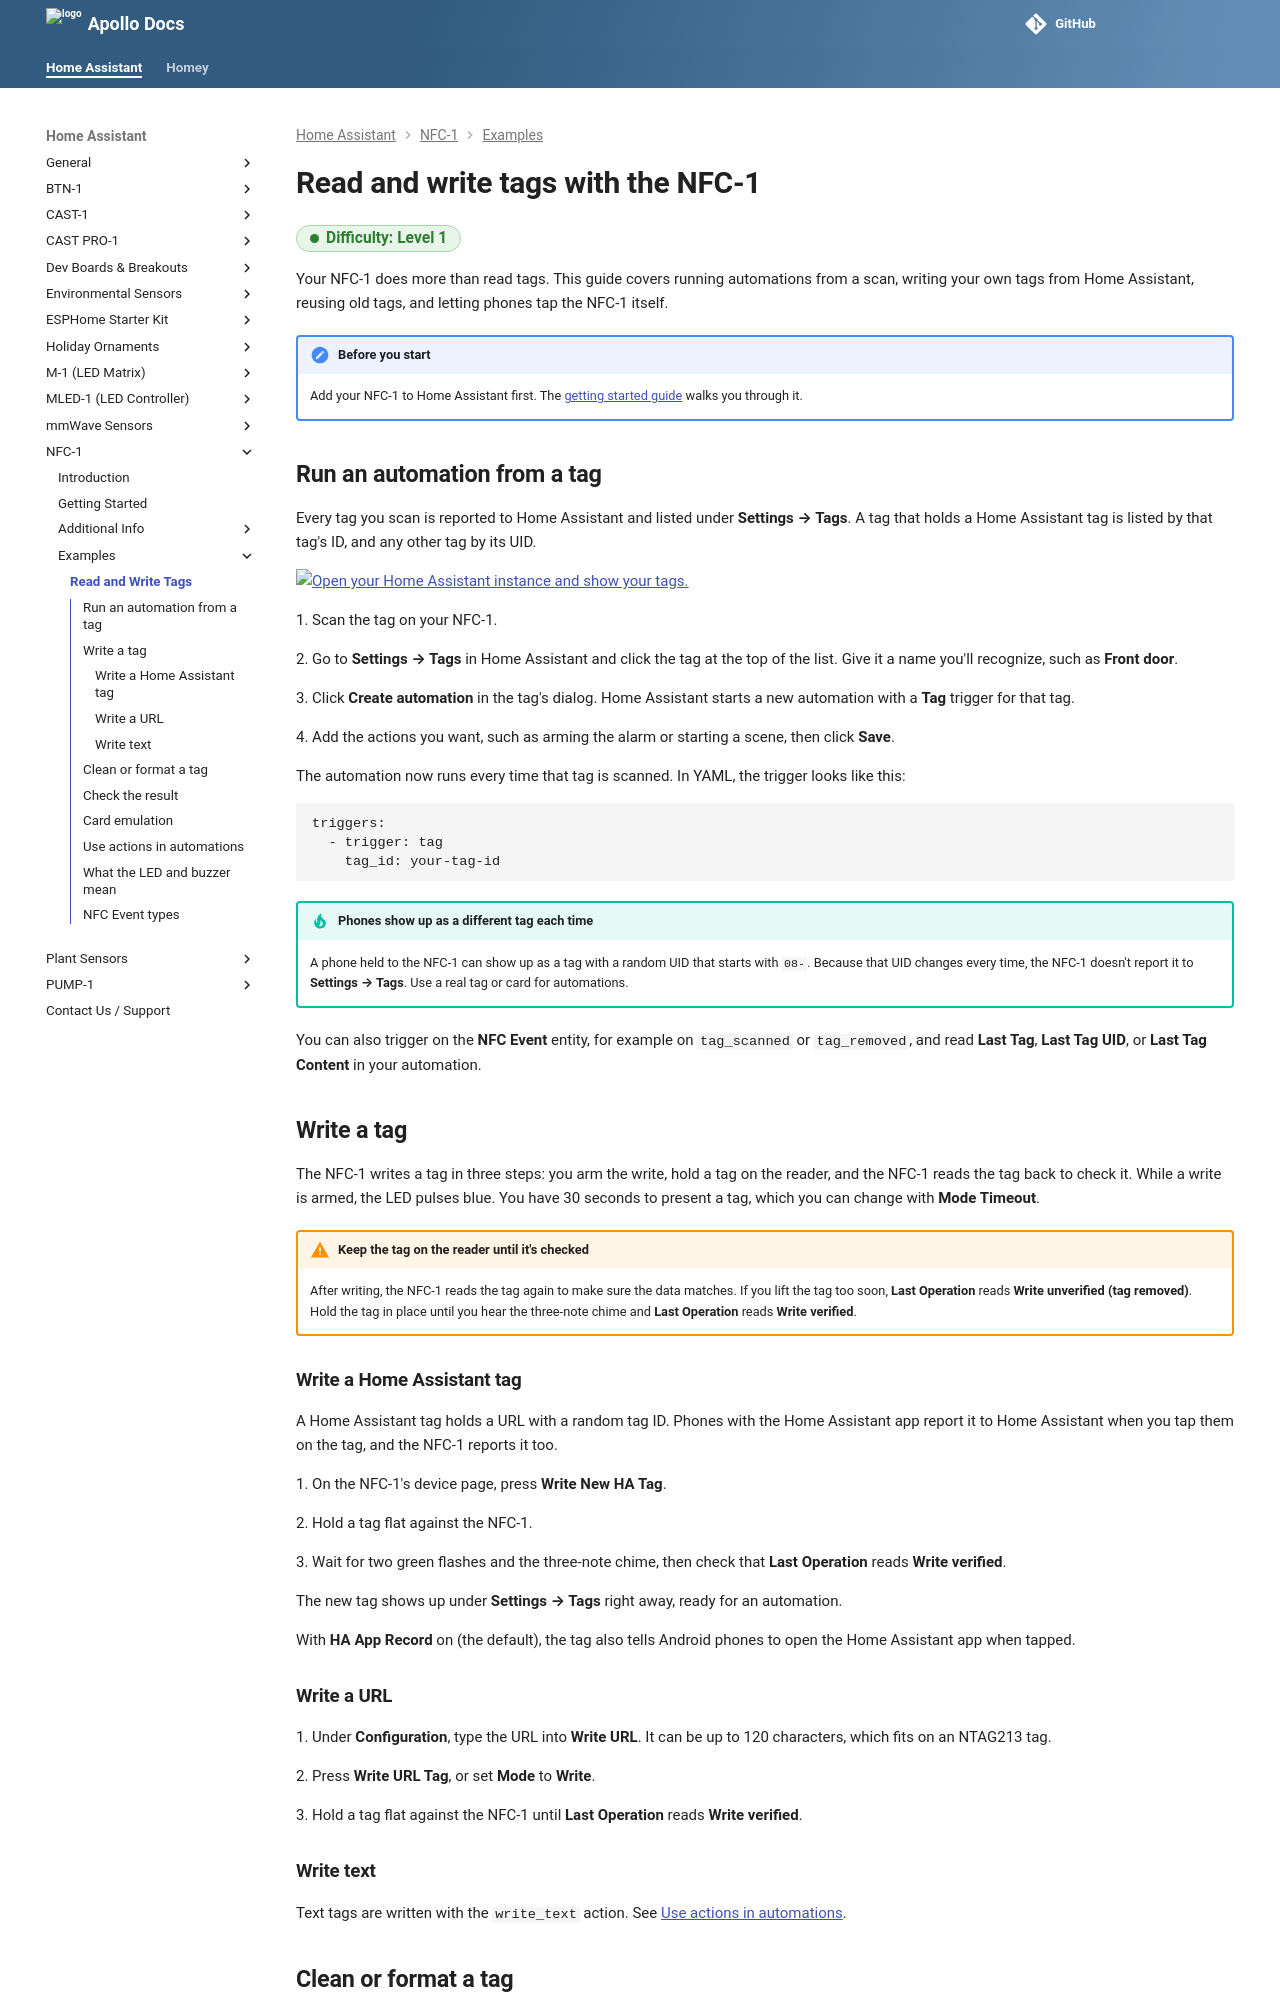

repository: ApolloAutomation/docs · page: products/nfc1/examples/read-and-write-tags/index.html · generator: mkdocs

---
title: Read and write tags with the NFC-1
description: Run Home Assistant automations from NFC tag scans, write URLs, text, and Home Assistant tags, clean and format tags, and use card emulation on the Apollo NFC-1.
---
# Read and write tags with the NFC-1

<span class="difficulty lvl-1">Difficulty: Level 1</span>

Your NFC-1 does more than read tags. This guide covers running automations from a scan, writing your own tags from Home Assistant, reusing old tags, and letting phones tap the NFC-1 itself.

!!! note "Before you start"

    Add your NFC-1 to Home Assistant first. The [getting started guide](../setup/getting-started.md) walks you through it.

## Run an automation from a tag

Every tag you scan is reported to Home Assistant and listed under **Settings → Tags**. A tag that holds a Home Assistant tag is listed by that tag's ID, and any other tag by its UID.

[![Open your Home Assistant instance and show your tags.](https://my.home-assistant.io/badges/tags.svg)](https://my.home-assistant.io/redirect/tags/)

1\. Scan the tag on your NFC-1.

2\. Go to **Settings → Tags** in Home Assistant and click the tag at the top of the list. Give it a name you'll recognize, such as **Front door**.

3\. Click **Create automation** in the tag's dialog. Home Assistant starts a new automation with a **Tag** trigger for that tag.

4\. Add the actions you want, such as arming the alarm or starting a scene, then click **Save**.

The automation now runs every time that tag is scanned. In YAML, the trigger looks like this:

```yaml
triggers:
  - trigger: tag
    tag_id: your-tag-id
```

!!! tip "Phones show up as a different tag each time"

    A phone held to the NFC-1 can show up as a tag with a random UID that starts with `08-`. Because that UID changes every time, the NFC-1 doesn't report it to **Settings → Tags**. Use a real tag or card for automations.

You can also trigger on the **NFC Event** entity, for example on `tag_scanned` or `tag_removed`, and read **Last Tag**, **Last Tag UID**, or **Last Tag Content** in your automation.

## Write a tag

The NFC-1 writes a tag in three steps: you arm the write, hold a tag on the reader, and the NFC-1 reads the tag back to check it. While a write is armed, the LED pulses blue. You have 30 seconds to present a tag, which you can change with **Mode Timeout**.

!!! warning "Keep the tag on the reader until it's checked"

    After writing, the NFC-1 reads the tag again to make sure the data matches. If you lift the tag too soon, **Last Operation** reads **Write unverified (tag removed)**. Hold the tag in place until you hear the three-note chime and **Last Operation** reads **Write verified**.

### Write a Home Assistant tag

A Home Assistant tag holds a URL with a random tag ID. Phones with the Home Assistant app report it to Home Assistant when you tap them on the tag, and the NFC-1 reports it too.

1\. On the NFC-1's device page, press **Write New HA Tag**.

2\. Hold a tag flat against the NFC-1.

3\. Wait for two green flashes and the three-note chime, then check that **Last Operation** reads **Write verified**.

The new tag shows up under **Settings → Tags** right away, ready for an automation.

With **HA App Record** on (the default), the tag also tells Android phones to open the Home Assistant app when tapped.

### Write a URL

1\. Under **Configuration**, type the URL into **Write URL**. It can be up to 120 characters, which fits on an NTAG213 tag.

2\. Press **Write URL Tag**, or set **Mode** to **Write**.

3\. Hold a tag flat against the NFC-1 until **Last Operation** reads **Write verified**.
